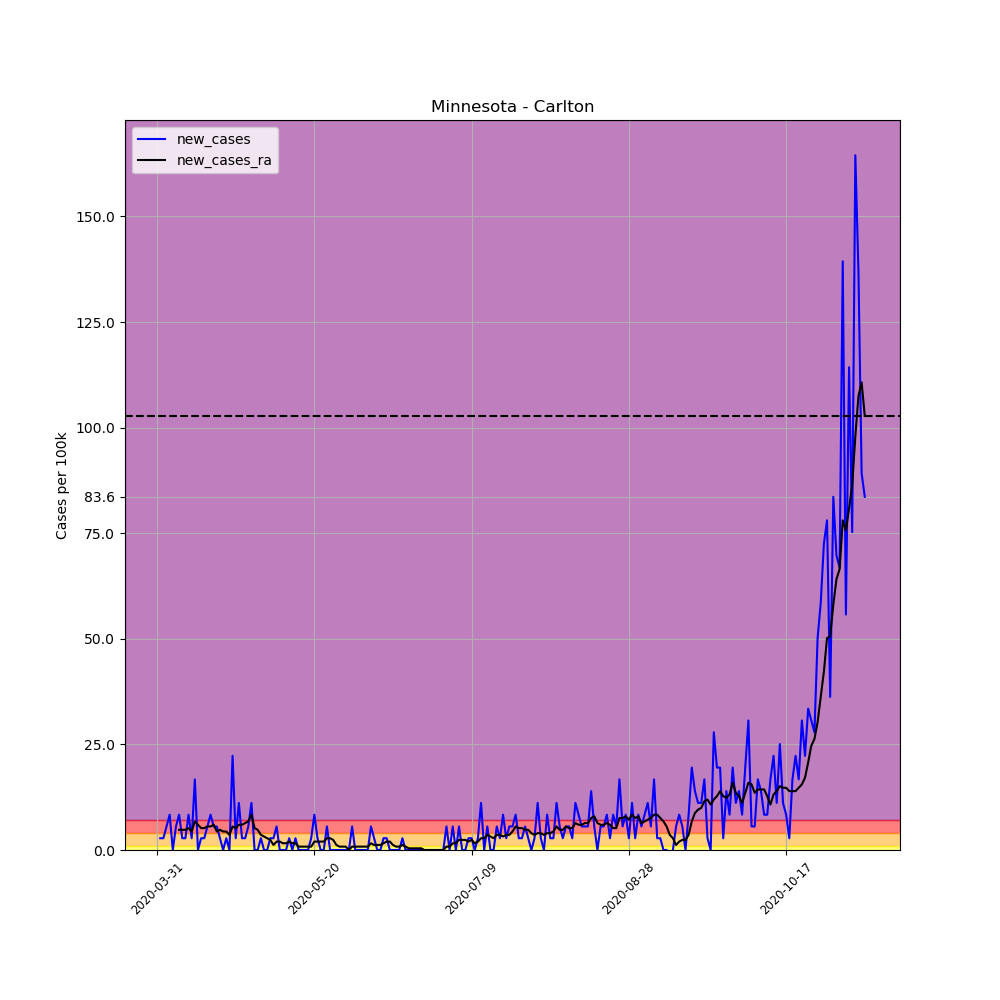

Values plotted in this chart, from the file beside it:
, date, county, state, fips, cases, deaths, COUNTY, STNAME, CTYNAME, POPESTIMATE2019, per_100k, per_100k_ra, new_cases, new_cases_ra
492584, 2020-03-31, Carlton, Minnesota, 27017, 1, 0, 17, Minnesota, Carlton, 35871, 2.788, , , 
492585, 2020-04-01, Carlton, Minnesota, 27017, 2, 0, 17, Minnesota, Carlton, 35871, 5.576, , 2.788, 
492586, 2020-04-02, Carlton, Minnesota, 27017, 3, 0, 17, Minnesota, Carlton, 35871, 8.363, , 2.788, 
492587, 2020-04-03, Carlton, Minnesota, 27017, 5, 0, 17, Minnesota, Carlton, 35871, 13.94, , 5.576, 
492588, 2020-04-04, Carlton, Minnesota, 27017, 8, 0, 17, Minnesota, Carlton, 35871, 22.3, , 8.363, 
492589, 2020-04-05, Carlton, Minnesota, 27017, 8, 0, 17, Minnesota, Carlton, 35871, 22.3, , 0.0, 
492590, 2020-04-06, Carlton, Minnesota, 27017, 10, 0, 17, Minnesota, Carlton, 35871, 27.88, 14.74, 5.576, 
492591, 2020-04-07, Carlton, Minnesota, 27017, 13, 0, 17, Minnesota, Carlton, 35871, 36.24, 19.51, 8.363, 4.779
492592, 2020-04-08, Carlton, Minnesota, 27017, 14, 0, 17, Minnesota, Carlton, 35871, 39.03, 24.29, 2.788, 4.779
492593, 2020-04-09, Carlton, Minnesota, 27017, 15, 0, 17, Minnesota, Carlton, 35871, 41.82, 29.07, 2.788, 4.779
492594, 2020-04-10, Carlton, Minnesota, 27017, 18, 0, 17, Minnesota, Carlton, 35871, 50.18, 34.25, 8.363, 5.177
492595, 2020-04-11, Carlton, Minnesota, 27017, 19, 0, 17, Minnesota, Carlton, 35871, 52.97, 38.63, 2.788, 4.381
492596, 2020-04-12, Carlton, Minnesota, 27017, 25, 0, 17, Minnesota, Carlton, 35871, 69.69, 45.4, 16.73, 6.77
492597, 2020-04-13, Carlton, Minnesota, 27017, 25, 0, 17, Minnesota, Carlton, 35871, 69.69, 51.37, 0.0, 5.974
492598, 2020-04-14, Carlton, Minnesota, 27017, 26, 0, 17, Minnesota, Carlton, 35871, 72.48, 56.55, 2.788, 5.177
492599, 2020-04-15, Carlton, Minnesota, 27017, 27, 0, 17, Minnesota, Carlton, 35871, 75.27, 61.73, 2.788, 5.177
492600, 2020-04-16, Carlton, Minnesota, 27017, 29, 0, 17, Minnesota, Carlton, 35871, 80.85, 67.3, 5.576, 5.576
492601, 2020-04-17, Carlton, Minnesota, 27017, 32, 0, 17, Minnesota, Carlton, 35871, 89.21, 72.88, 8.363, 5.576
492602, 2020-04-18, Carlton, Minnesota, 27017, 34, 0, 17, Minnesota, Carlton, 35871, 94.78, 78.85, 5.576, 5.974
492603, 2020-04-19, Carlton, Minnesota, 27017, 36, 0, 17, Minnesota, Carlton, 35871, 100.4, 83.23, 5.576, 4.381
492604, 2020-04-20, Carlton, Minnesota, 27017, 37, 0, 17, Minnesota, Carlton, 35871, 103.1, 88.01, 2.788, 4.779
492605, 2020-04-21, Carlton, Minnesota, 27017, 37, 0, 17, Minnesota, Carlton, 35871, 103.1, 92.39, 0.0, 4.381
492606, 2020-04-22, Carlton, Minnesota, 27017, 38, 0, 17, Minnesota, Carlton, 35871, 105.9, 96.78, 2.788, 4.381
492607, 2020-04-23, Carlton, Minnesota, 27017, 38, 0, 17, Minnesota, Carlton, 35871, 105.9, 100.4, 0.0, 3.584
492608, 2020-04-24, Carlton, Minnesota, 27017, 46, 0, 17, Minnesota, Carlton, 35871, 128.2, 105.9, 22.3, 5.576
492609, 2020-04-25, Carlton, Minnesota, 27017, 47, 0, 17, Minnesota, Carlton, 35871, 131, 111.1, 2.788, 5.177
492610, 2020-04-26, Carlton, Minnesota, 27017, 51, 0, 17, Minnesota, Carlton, 35871, 142.2, 117.1, 11.15, 5.974
492611, 2020-04-27, Carlton, Minnesota, 27017, 52, 0, 17, Minnesota, Carlton, 35871, 145, 123.1, 2.788, 5.974
492612, 2020-04-28, Carlton, Minnesota, 27017, 53, 0, 17, Minnesota, Carlton, 35871, 147.8, 129.4, 2.788, 6.372
492613, 2020-04-29, Carlton, Minnesota, 27017, 55, 0, 17, Minnesota, Carlton, 35871, 153.3, 136.2, 5.576, 6.77
492614, 2020-04-30, Carlton, Minnesota, 27017, 59, 0, 17, Minnesota, Carlton, 35871, 164.5, 144.6, 11.15, 8.363
492615, 2020-05-01, Carlton, Minnesota, 27017, 59, 0, 17, Minnesota, Carlton, 35871, 164.5, 149.7, 0.0, 5.177
492616, 2020-05-02, Carlton, Minnesota, 27017, 59, 0, 17, Minnesota, Carlton, 35871, 164.5, 154.5, 0.0, 4.779
492617, 2020-05-03, Carlton, Minnesota, 27017, 60, 0, 17, Minnesota, Carlton, 35871, 167.3, 158.1, 2.788, 3.584
492618, 2020-05-04, Carlton, Minnesota, 27017, 60, 0, 17, Minnesota, Carlton, 35871, 167.3, 161.3, 0.0, 3.186
492619, 2020-05-05, Carlton, Minnesota, 27017, 60, 0, 17, Minnesota, Carlton, 35871, 167.3, 164.1, 0.0, 2.788
492620, 2020-05-06, Carlton, Minnesota, 27017, 61, 0, 17, Minnesota, Carlton, 35871, 170.1, 166.5, 2.788, 2.39
492621, 2020-05-07, Carlton, Minnesota, 27017, 62, 0, 17, Minnesota, Carlton, 35871, 172.8, 167.7, 2.788, 1.195
492622, 2020-05-08, Carlton, Minnesota, 27017, 64, 0, 17, Minnesota, Carlton, 35871, 178.4, 169.7, 5.576, 1.991
492623, 2020-05-09, Carlton, Minnesota, 27017, 64, 0, 17, Minnesota, Carlton, 35871, 178.4, 171.6, 0.0, 1.991
492624, 2020-05-10, Carlton, Minnesota, 27017, 64, 0, 17, Minnesota, Carlton, 35871, 178.4, 173.2, 0.0, 1.593
492625, 2020-05-11, Carlton, Minnesota, 27017, 64, 0, 17, Minnesota, Carlton, 35871, 178.4, 174.8, 0.0, 1.593
492626, 2020-05-12, Carlton, Minnesota, 27017, 65, 0, 17, Minnesota, Carlton, 35871, 181.2, 176.8, 2.788, 1.991
492627, 2020-05-13, Carlton, Minnesota, 27017, 65, 0, 17, Minnesota, Carlton, 35871, 181.2, 178.4, 0.0, 1.593
492628, 2020-05-14, Carlton, Minnesota, 27017, 66, 0, 17, Minnesota, Carlton, 35871, 184, 180, 2.788, 1.593
492629, 2020-05-15, Carlton, Minnesota, 27017, 66, 0, 17, Minnesota, Carlton, 35871, 184, 180.8, 0.0, 0.7965
492630, 2020-05-16, Carlton, Minnesota, 27017, 66, 0, 17, Minnesota, Carlton, 35871, 184, 181.6, 0.0, 0.7965
492631, 2020-05-17, Carlton, Minnesota, 27017, 66, 0, 17, Minnesota, Carlton, 35871, 184, 182.4, 0.0, 0.7965
492632, 2020-05-18, Carlton, Minnesota, 27017, 66, 0, 17, Minnesota, Carlton, 35871, 184, 183.2, 0.0, 0.7965
492633, 2020-05-19, Carlton, Minnesota, 27017, 67, 0, 17, Minnesota, Carlton, 35871, 186.8, 184, 2.788, 0.7965
492634, 2020-05-20, Carlton, Minnesota, 27017, 70, 0, 17, Minnesota, Carlton, 35871, 195.1, 186, 8.363, 1.991
492635, 2020-05-21, Carlton, Minnesota, 27017, 71, 0, 17, Minnesota, Carlton, 35871, 197.9, 188, 2.788, 1.991
492636, 2020-05-22, Carlton, Minnesota, 27017, 71, 0, 17, Minnesota, Carlton, 35871, 197.9, 190, 0.0, 1.991
492637, 2020-05-23, Carlton, Minnesota, 27017, 71, 0, 17, Minnesota, Carlton, 35871, 197.9, 192, 0.0, 1.991
492638, 2020-05-24, Carlton, Minnesota, 27017, 73, 0, 17, Minnesota, Carlton, 35871, 203.5, 194.7, 5.576, 2.788
492639, 2020-05-25, Carlton, Minnesota, 27017, 73, 0, 17, Minnesota, Carlton, 35871, 203.5, 197.5, 0.0, 2.788
492640, 2020-05-26, Carlton, Minnesota, 27017, 73, 0, 17, Minnesota, Carlton, 35871, 203.5, 199.9, 0.0, 2.39
492641, 2020-05-27, Carlton, Minnesota, 27017, 73, 0, 17, Minnesota, Carlton, 35871, 203.5, 201.1, 0.0, 1.195
492642, 2020-05-28, Carlton, Minnesota, 27017, 73, 0, 17, Minnesota, Carlton, 35871, 203.5, 201.9, 0.0, 0.7965
492643, 2020-05-29, Carlton, Minnesota, 27017, 73, 0, 17, Minnesota, Carlton, 35871, 203.5, 202.7, 0.0, 0.7965
... 166 more rows
